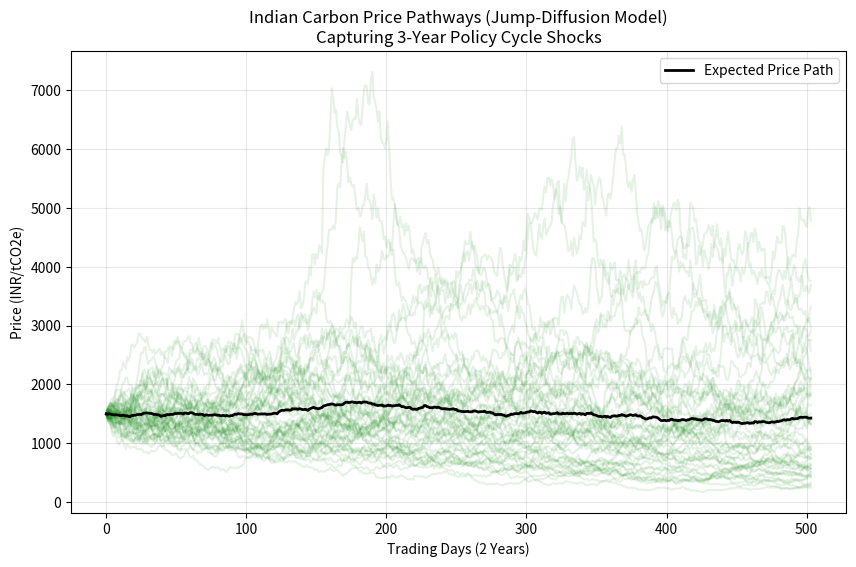

Recreate this plot in Python.
import numpy as np
import matplotlib.pyplot as plt
import pandas as pd
from scipy.stats import norm

class CarbonCreditValuator:
    def __init__(self, s0, mu, sigma, risk_free_rate=0.07):
        """
        Initialize the Valuation Engine.
        :param s0: Current Spot Price (Proxy or Shadow Price in INR)
        :param mu: Annual Drift (Expected inflation in abatement cost)
        :param sigma: Volatility (Standard Deviation of returns)
        :param risk_free_rate: Risk-free rate (India 10Y Bond Yield approx 7%)
        """
        self.s0 = s0
        self.mu = mu
        self.sigma = sigma
        self.r = risk_free_rate

    def merton_jump_diffusion_simulation(self, T, dt, lambda_j, jump_mean, jump_std, n_sims=10000):
        """
        Simulates price paths using Geometric Brownian Motion with Jumps (GBMPJ).
        Validated by Daskalakis et al. (2009) as superior to Black-Scholes for Carbon.
        
        :param lambda_j: Jump Intensity (Expected shocks per year, e.g., 0.33 for 3-year cycle)
        :param jump_mean: Average size of the jump (e.g., -0.1 for supply glut, +0.2 for tightening)
        :param jump_std: Volatility of the jump size
        """
        n_steps = int(T / dt)
        prices = np.zeros((n_steps, n_sims))
        prices[0] = self.s0
        
        for t in range(1, n_steps):
            # 1. Standard Diffusion (Continuous Volatility)
            z = np.random.normal(0, 1, n_sims)
            
            # 2. Jump Component (Poisson Process) - The "Information Shock"
            # Logic: BEE releases new targets or EU CBAM rules change
            n_jumps = np.random.poisson(lambda_j * dt, n_sims)
            jump_magnitude = np.random.normal(jump_mean, jump_std, n_sims) * n_jumps
            
            # Combine: Previous Price * exp(Drift + Diffusion + Jumps)
            # Drift adjustment for jumps: (mu - 0.5*sigma^2 - lambda*(exp(jump_mean+0.5*jump_std^2)-1))
            # Simplified drift for clarity:
            drift = (self.mu - 0.5 * self.sigma**2) * dt
            diffusion = self.sigma * np.sqrt(dt) * z
            
            prices[t] = prices[t-1] * np.exp(drift + diffusion + jump_magnitude)
            
        return prices

    def calculate_fair_value(self, T=1.0, lambda_j=0.33, jump_mean=0.10, jump_std=0.15):
        """
        Calculates the Risk-Neutral Fair Value (Discounted Expectation).
        """
        dt = 1/252 # Daily steps
        simulations = self.merton_jump_diffusion_simulation(T, dt, lambda_j, jump_mean, jump_std)
        terminal_values = simulations[-1]
        
        # Discount back to present
        fair_value = np.mean(terminal_values) * np.exp(-self.r * T)
        return fair_value

class StrategicAdvisor(CarbonCreditValuator):
    def __init__(self, s0):
        # Initialize with baseline Indian Market params (High Volatility due to new market)
        super().__init__(s0, mu=0.05, sigma=0.60, risk_free_rate=0.07)
        
        # Affinity Matrix: Geopolitical Friction Multipliers
        # > 1.0 means High Risk (Hostile/Strict), < 1.0 means Low Risk (Friendly)
        self.geopolitics = {
            "EU": 1.3,      # Strict (CBAM Tax threat)
            "USA": 1.1,     # Transactional (IRA competition)
            "GlobalSouth": 0.8 # Friendly (Article 6.2 partners)
        }

    def enforcement_risk_filter(self, fair_value, sector_type):
        """
        The 'Realpolitik' Module: Adjusts price based on sector compliance reality.
        
        Logic:
        - Export Sectors (Steel) CANNOT default because EU CBAM is the 'Shadow Regulator'.
        - Domestic Sectors (Cement) might default if Indian enforcement is weak ('Paper Tiger').
        """
        if sector_type == "Export_Heavy":
            # Price Premium: They MUST buy credits, driving demand up.
            return fair_value * 1.15, "STRONG BUY (CBAM Forced Compliance)"
            
        elif sector_type == "Domestic_Only":
            # Regulatory Discount: Risk of weak enforcement / corruption.
            # 30% discount for 'Paper Tiger' risk
            return fair_value * 0.70, "CAUTION (Enforcement Risk High)"
            
        return fair_value, "HOLD"

    def get_strategic_price(self, target_market, sector_type):
        # 1. Base Quant Valuation (Merton Model)
        # Intensity 0.33 = 1 shock every 3 years (Indian Compliance Cycle)
        base_fv = self.calculate_fair_value(T=2.0, lambda_j=0.33) 
        
        # 2. Apply Geopolitical Friction
        friction = self.geopolitics.get(target_market, 1.0)
        macro_adj_price = base_fv * friction
        
        # 3. Apply Enforcement Filter
        final_price, signal = self.enforcement_risk_filter(macro_adj_price, sector_type)
        
        return {
            "Model_Fair_Value": round(base_fv, 2),
            "Geopolitics_Adj": round(macro_adj_price, 2),
            "Final_Strategic_Price": round(final_price, 2),
            "Signal": signal
        }

if __name__ == "__main__":
    # --- EXECUTION: SIMULATING THE 2026 MARKET LAUNCH ---

    # Scenario: Current Shadow Price is ₹1,500
    advisor = StrategicAdvisor(s0=1500)

    print("--- STRATEGIC CARBON VALUATION REPORT (INDIA CCTS) ---")

    # Case A: Tata Steel (Exports to Europe)
    steel_report = advisor.get_strategic_price(target_market="EU", sector_type="Export_Heavy")
    print(f"\nSector: STEEL (Export Heavy to EU)")
    print(f"Base Quant Value:     INR {steel_report['Model_Fair_Value']} (Jump-Diffusion)")
    print(f"Strategic Value:      INR {steel_report['Final_Strategic_Price']}")
    print(f"Action:               {steel_report['Signal']}")
    print(f"Reasoning:            EU CBAM acts as a 'Shadow Regulator', forcing compliance despite local friction.")

    # Case B: UltraTech Cement (Domestic Consumption)
    cement_report = advisor.get_strategic_price(target_market="GlobalSouth", sector_type="Domestic_Only")
    print(f"\nSector: CEMENT (Domestic / Global South)")
    print(f"Base Quant Value:     INR {cement_report['Model_Fair_Value']} (Jump-Diffusion)")
    print(f"Strategic Value:      INR {cement_report['Final_Strategic_Price']}")
    print(f"Action:               {cement_report['Signal']}")
    print(f"Reasoning:            Market pricing in 30% probability of weak BEE enforcement ('Paper Tiger' scenario).")

    # --- VISUALIZATION: THE "RISK CONE" ---
    # Simulating paths to show the "Jumps" visually
    sims = advisor.merton_jump_diffusion_simulation(T=2, dt=1/252, lambda_j=0.33, jump_mean=0.15, jump_std=0.1, n_sims=50)

    plt.figure(figsize=(10, 6))
    plt.plot(sims, color='green', alpha=0.1)
    plt.plot(np.mean(sims, axis=1), color='black', linewidth=2, label='Expected Price Path')
    plt.title("Indian Carbon Price Pathways (Jump-Diffusion Model)\nCapturing 3-Year Policy Cycle Shocks")
    plt.xlabel("Trading Days (2 Years)")
    plt.ylabel("Price (INR/tCO2e)")
    plt.legend()
    plt.grid(True, alpha=0.3)
    plt.savefig('risk_cone.png')
    print("\nVisualization saved to risk_cone.png")
